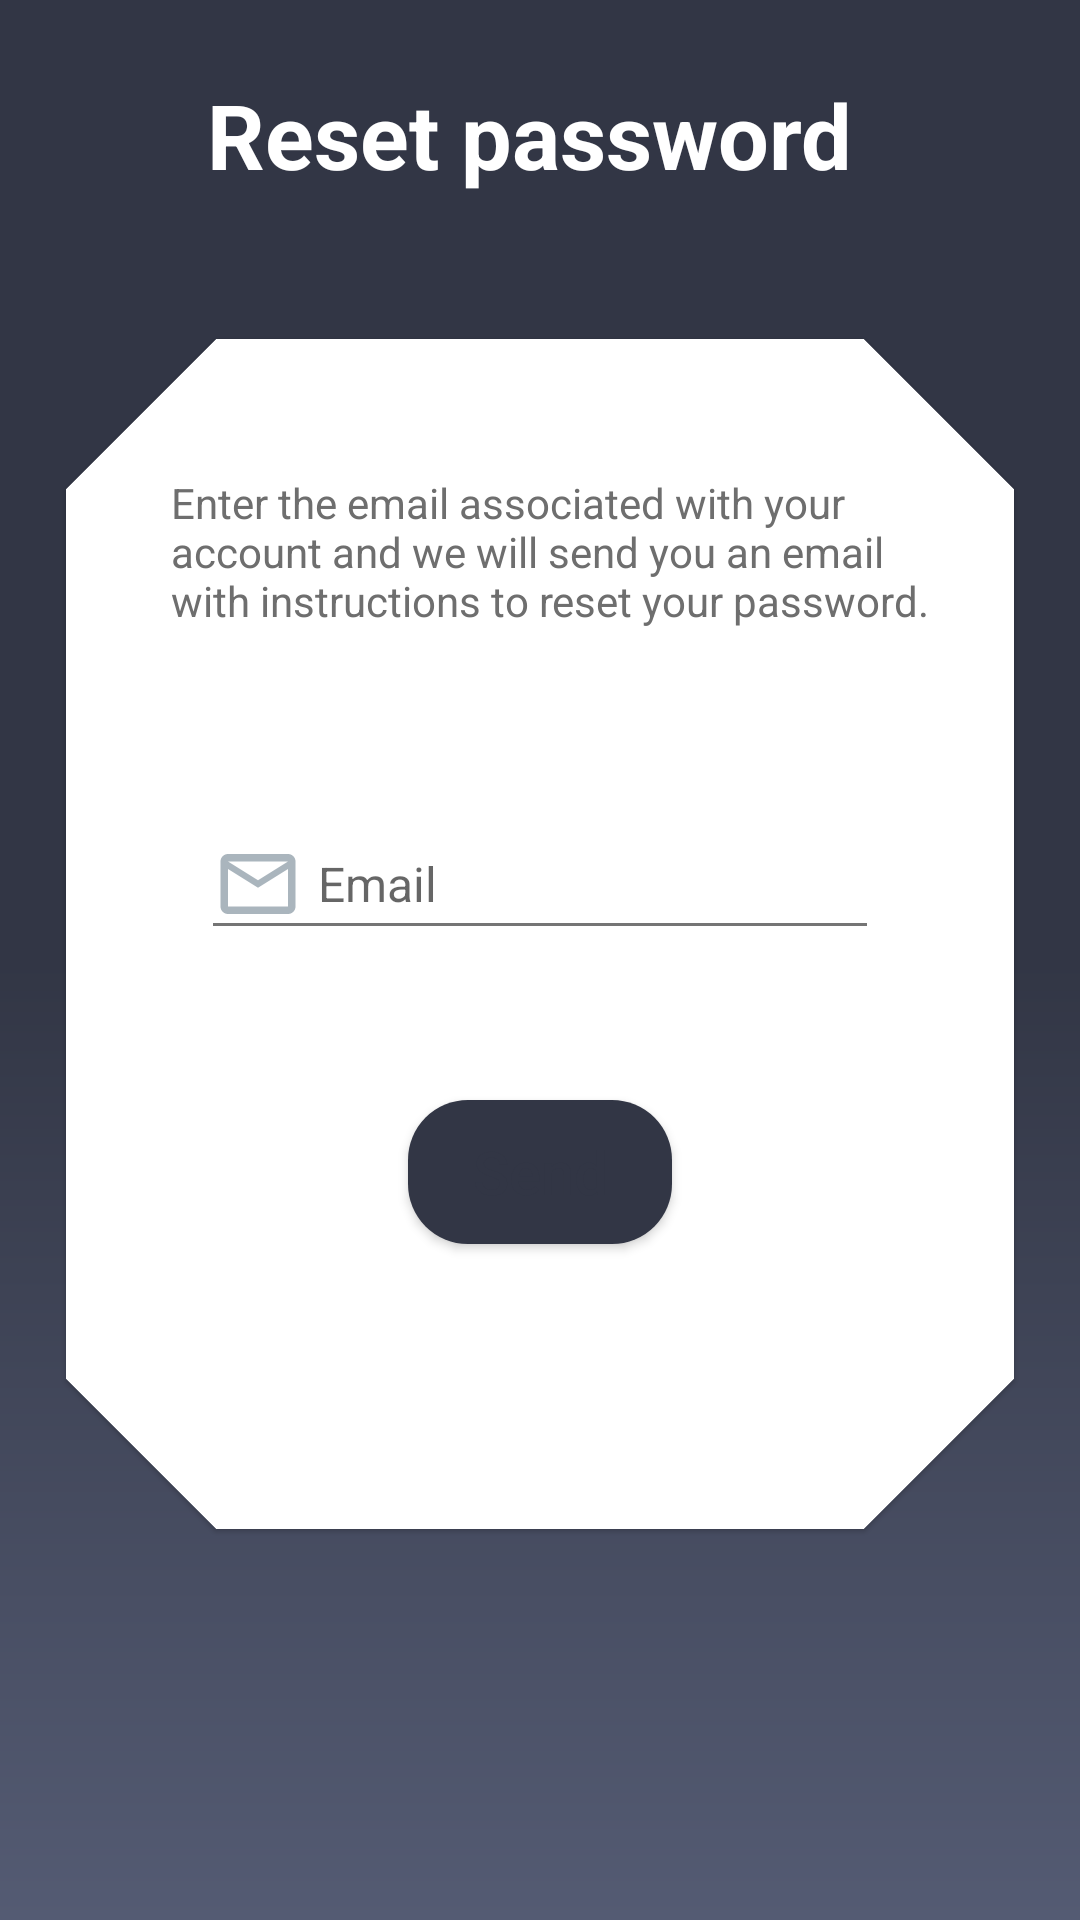

Here is an Android app screen rendered from its layout file. Give the layout XML and the strings, colors and styles it references.
<!-- AndroidManifest.xml: application theme Theme.MyMessage -->
<!-- res/layout/activity_reset_password.xml -->
<?xml version="1.0" encoding="utf-8"?>
<FrameLayout xmlns:android="http://schemas.android.com/apk/res/android"
    xmlns:app="http://schemas.android.com/apk/res-auto"
    xmlns:tools="http://schemas.android.com/tools"
    android:layout_width="match_parent"
    android:layout_height="match_parent"
    tools:context=".ui.ResetPasswordActivity"
    android:background="@drawable/primary_background"
    >

    <LinearLayout
        android:layout_width="match_parent"
        android:layout_height="wrap_content"
        android:orientation="vertical"
        >

    <TextView
        android:id="@+id/text"
        android:layout_width="match_parent"
        android:layout_height="50dp"
        android:layout_marginBottom="40dp"
        android:layout_marginTop="20dp"
        android:background="@color/primary"
        android:gravity="center"
        android:text="Reset password "
        android:textColor="@color/white"
        android:textSize="30sp"
        android:textStyle="bold"

        />


        <com.google.android.material.card.MaterialCardView
            android:layout_width="match_parent"
            android:layout_height="wrap_content"
            android:layout_marginStart="20dp"
            android:layout_marginEnd="20dp"
            app:shapeAppearance="@style/backCut"
            app:contentPaddingBottom="60dp"
            app:cardUseCompatPadding="true"
            >

        <androidx.appcompat.widget.LinearLayoutCompat
            android:layout_width="match_parent"
            android:layout_height="wrap_content"
            android:layout_gravity="center"
            android:orientation="vertical"
            >


            <TextView
                android:layout_width="wrap_content"
                android:layout_height="wrap_content"
                android:text="@string/reset_instruction"
                android:layout_marginStart="10dp"
                android:paddingTop="20dp"
                android:layout_marginBottom="50dp"
                android:textColor="#6E6E6E"
                android:textSize="14sp"
                />

            <com.google.android.material.textfield.TextInputEditText
                android:id="@+id/email"
                android:layout_width="match_parent"
                android:layout_height="wrap_content"
                android:layout_gravity="left"
                android:layout_marginStart="20dp"
                android:layout_marginEnd="20dp"
                android:drawableStart="@drawable/ic_outline_email_24"
                android:drawablePadding="5dp"
                android:hint="Email"
                android:layout_marginTop="10dp"
                android:inputType="textEmailAddress"
                android:textColor="@color/black"
                android:textSize="16sp"
                android:textCursorDrawable="@drawable/color_cursor"
                android:theme="@style/MyEditTextTheme"
                android:singleLine="true"
                />
    <androidx.appcompat.widget.AppCompatButton
        android:id="@+id/reset_button"
        android:layout_width="wrap_content"
        android:layout_height="wrap_content"
        android:layout_gravity="center"
        android:layout_marginTop="50dp"
        android:layout_marginBottom="10dp"
        android:paddingStart="10dp"
        android:paddingEnd="10dp"
        android:background="@drawable/button_primary_item"
        android:text="Send"
        android:textAllCaps="false"
        android:textColor="@color/primary"
        android:textSize="20sp"/>

        </androidx.appcompat.widget.LinearLayoutCompat>
        </com.google.android.material.card.MaterialCardView>
    </LinearLayout>
    <LinearLayout
        android:id="@+id/pro"
        android:layout_width="match_parent"
        android:layout_height="match_parent"
        android:gravity="center"
        android:background="#99000000"
        android:visibility="gone"
        >

        <ProgressBar

            android:layout_width="50dp"
            android:layout_height="50dp"
            android:layout_gravity="center"
            android:indeterminateTint="@color/white"

            />


    </LinearLayout>

</FrameLayout>
<!-- resources referenced by this layout -->
<resources>
  <color name="black">#FF000000</color>
  <color name="primary">#323645</color>
  <color name="white">#FFFFFFFF</color>
  <!-- drawable button_primary_item (drawable) -->
  <?xml version="1.0" encoding="utf-8"?>
  <shape xmlns:android="http://schemas.android.com/apk/res/android">
  
      <corners android:radius="20dp"/>
      <solid android:color="@color/primary"/>
  
  </shape>
  <!-- drawable ic_outline_email_24 (drawable) -->
  <vector android:height="30dp" android:tint="#AAB5BD"
      android:viewportHeight="24" android:viewportWidth="24"
      android:width="30dp" xmlns:android="http://schemas.android.com/apk/res/android">
      <path android:fillColor="@android:color/white" android:pathData="M22,6c0,-1.1 -0.9,-2 -2,-2L4,4c-1.1,0 -2,0.9 -2,2v12c0,1.1 0.9,2 2,2h16c1.1,0 2,-0.9 2,-2L22,6zM20,6l-8,5 -8,-5h16zM20,18L4,18L4,8l8,5 8,-5v10z"/>
  </vector>
  <!-- drawable primary_background (drawable) -->
  <?xml version="1.0" encoding="utf-8"?>
  <shape xmlns:android="http://schemas.android.com/apk/res/android">
  
  
  
      <gradient
          android:angle="270"
          android:centerColor="@color/primary"
          android:startColor="@color/primary"
          android:endColor="#545B73"
  
          android:type="linear"
          />
  </shape>
  <string name="reset_instruction">Enter the email associated with your account and we will send you an email with instructions to reset your password.</string>
  <style name="MyEditTextTheme">
          <item name="colorControlNormal">#757575</item>
          <item name="colorControlActivated">@color/primary</item>
          <item name="colorControlHighlight">@color/primary</item>
      </style>
  <style name="backCut" parent="ShapeAppearance.Material3.MediumComponent">
          <item name="cornerFamilyTopRight">cut</item>
          <item name="cornerFamilyBottomLeft">cut</item>
          <item name="cornerFamilyTopLeft">cut</item>
          <item name="cornerFamilyBottomRight">cut</item>
          <item name="cornerSizeTopRight">50dp</item>
          <item name="cornerSizeBottomLeft">50dp</item>
          <item name="cornerSizeTopLeft">50dp</item>
          <item name="cornerSizeBottomRight">50dp</item>
      </style>
  <style name="Theme.MyMessage" parent="Theme.MaterialComponents.Light.NoActionBar">
          
          <item name="colorPrimary">@color/purple_500</item>
          <item name="colorPrimaryVariant">@color/purple_700</item>
          <item name="colorOnPrimary">@color/white</item>
          
          <item name="colorSecondary">@color/teal_200</item>
          <item name="colorSecondaryVariant">@color/teal_700</item>
          <item name="colorOnSecondary">@color/black</item>
          <item name="android:actionOverflowButtonStyle">@style/MyStyle</item>
          
          <item name="android:statusBarColor" tools:targetApi="l">#3A3F50</item>
          
      </style>
  <color name="purple_500">#FF6200EE</color>
  <color name="purple_700">#FF3700B3</color>
  <color name="teal_200">#FF03DAC5</color>
  <color name="teal_700">#FF018786</color>
  <style name="MyStyle" parent="android:style/Widget.Holo.ActionButton.Overflow">
  
  
          <item name="android:src">@drawable/ic_baseline_more_vert_24</item>
  
  
      </style>
</resources>
